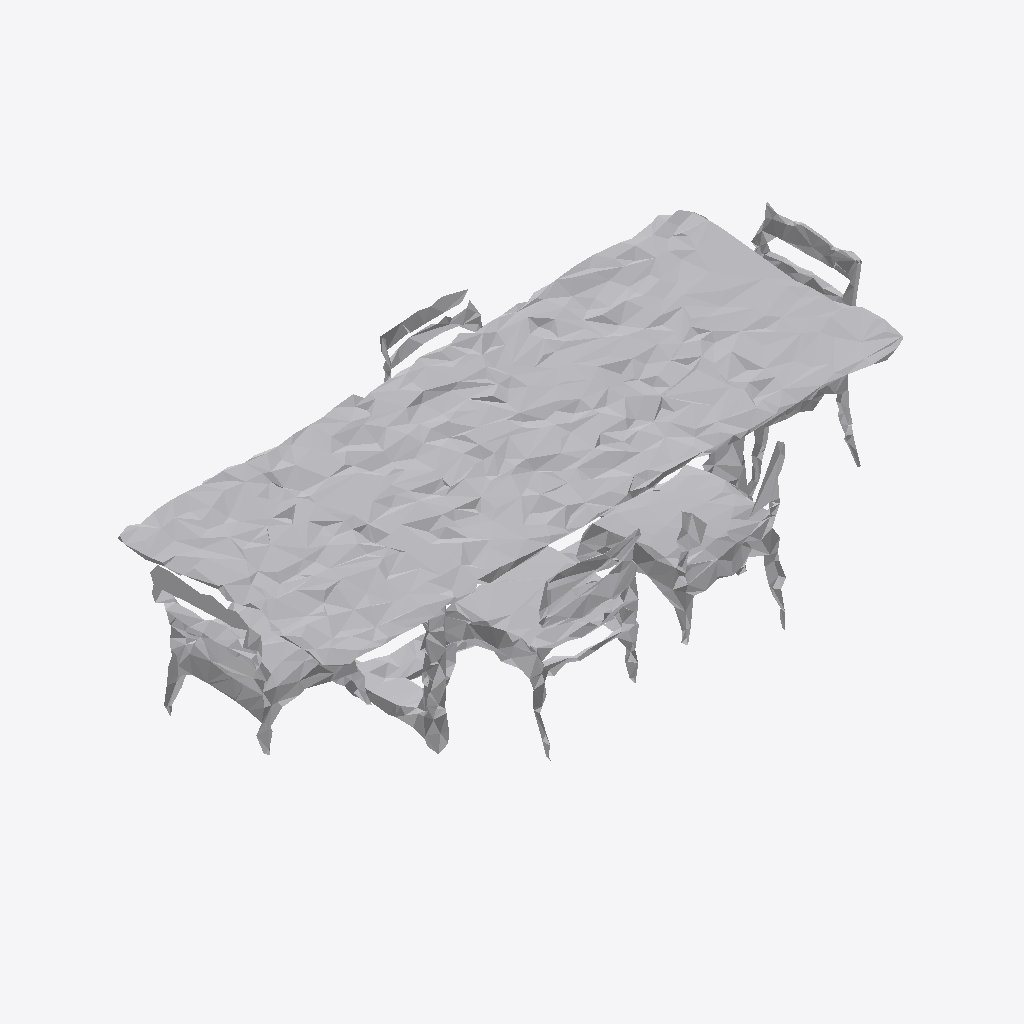
Isometric view of an IFC building model (IFC-SPF (STEP), schema IFC4, length unit metre), seen from the south-west, elements coloured by IFC class: 1 other element (light grey).
Extent 1.0 m × 0.5 m × 0.3 m (x, y, z). Storeys (1): Ground Floor at 0.00 m. Elements (1): 1 IfcFurniture.

HEADER;
FILE_DESCRIPTION(('ViewDefinition [CoordinationView]'),'2;1');
FILE_NAME('','2026-07-12T08:28:32',(''),(''),'IfcOpenShell 0.8.0','IfcOpenShell 0.8.0','');
FILE_SCHEMA(('IFC4'));
ENDSEC;
DATA;
#17=IFCPROJECT('1sEY_pXHf5yRpVwiGZOfaH',#5,'Office Project',$,$,$,$,(#15),#10);
#20=IFCSITE('0JW0QZJk1DTvZ4_3z_Qghh',#5,'Site',$,$,#19,$,$,.ELEMENT.,$,$,$,$,$);
#22=IFCBUILDING('0XJyQAIFn92AXAN9ftzNLQ',#5,'Building',$,$,#21,$,$,.ELEMENT.,$,$,$);
#24=IFCBUILDINGSTOREY('1e5l1c5jD5LRpT0unLrUoE',#5,'Ground Floor',$,$,#23,$,$,.ELEMENT.,0.0);
#35=IFCFURNITURE('3aFaugJyLAm8sG7JBmZrQJ',#5,'list10_table',$,$,#34,#31,$,$);
ENDSEC;
